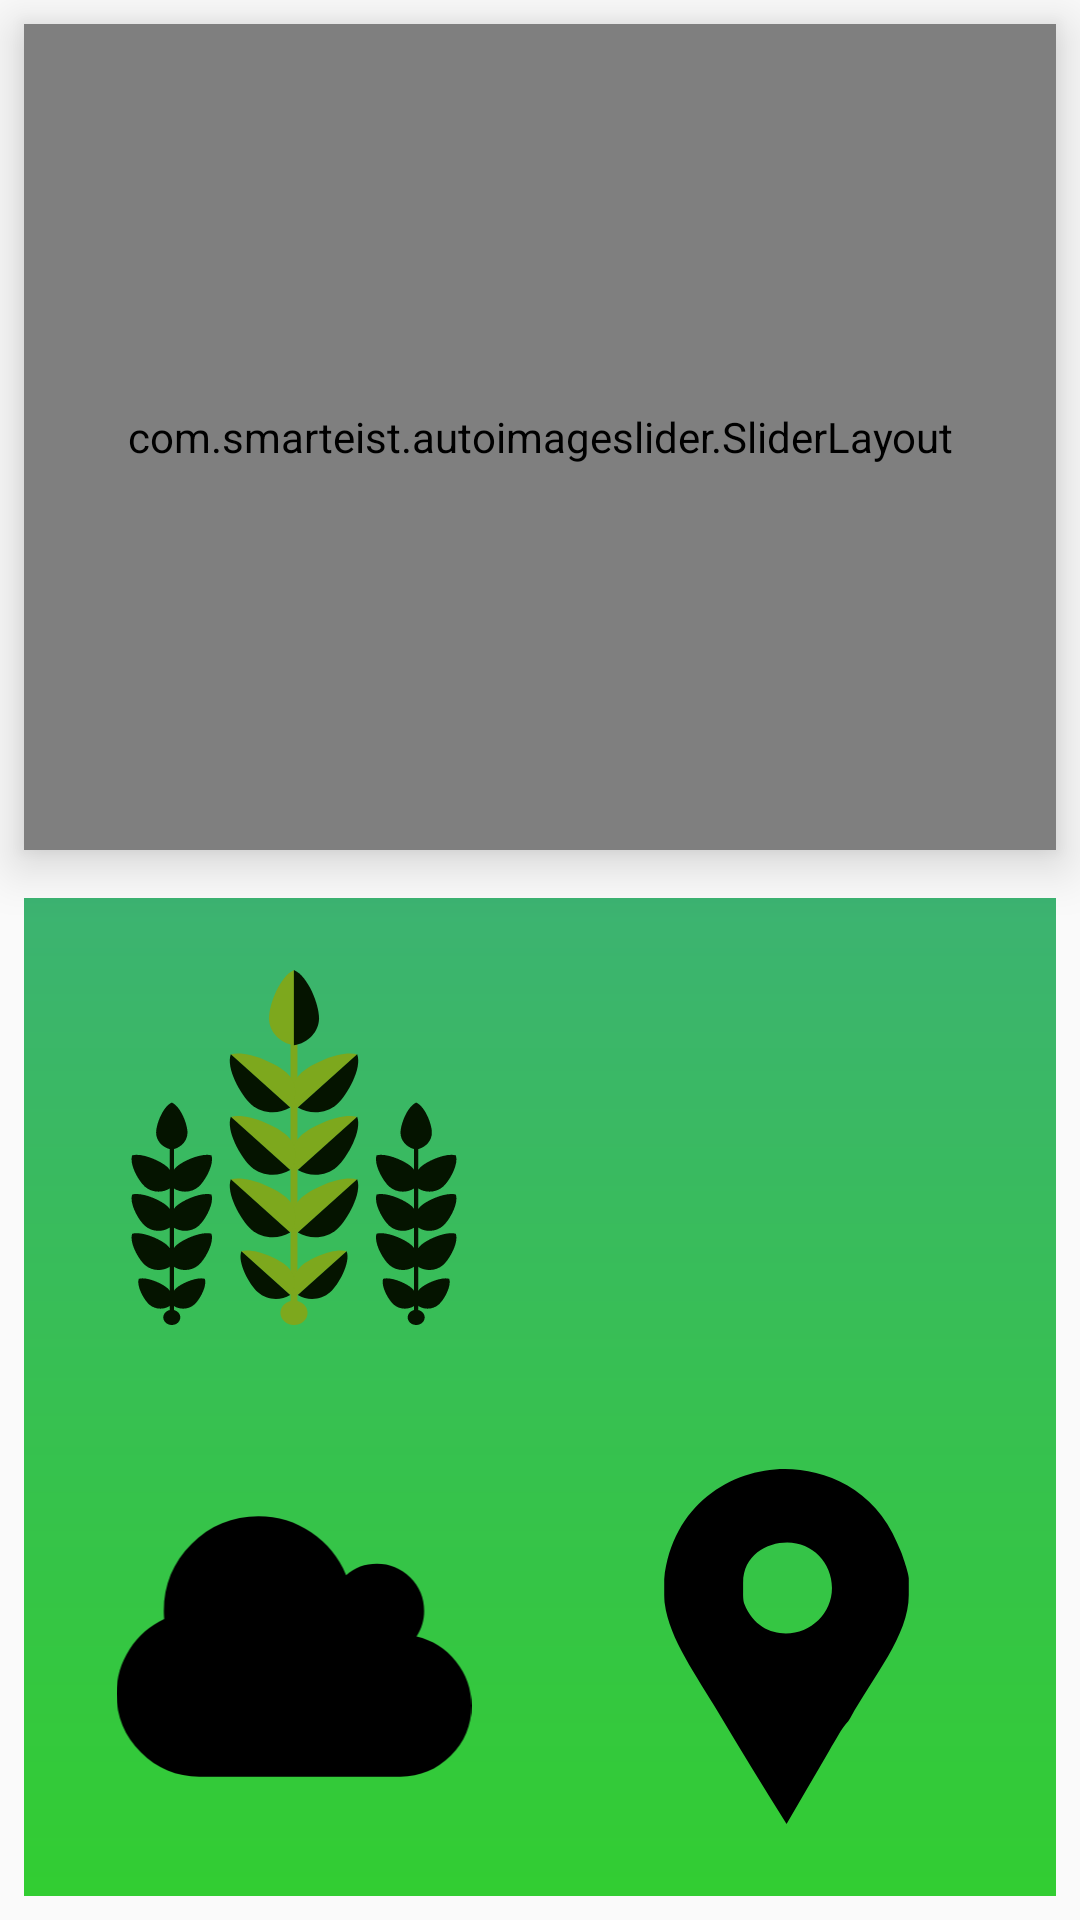

Produce the Android XML layout that renders to this screen, including the resource entries it uses.
<!-- AndroidManifest.xml: application theme AppTheme -->
<!-- res/layout/activity_home.xml -->
<?xml version="1.0" encoding="utf-8"?>
<LinearLayout
    xmlns:android="http://schemas.android.com/apk/res/android"
    android:layout_width="match_parent"
    android:layout_height="match_parent"
    android:orientation="vertical"
    android:weightSum="3">

    <com.smarteist.autoimageslider.SliderLayout
        android:layout_width="match_parent"
        android:layout_height="200dp"
        android:elevation="10dp"
        android:layout_margin="8dp"
        android:background="@color/colorPrimary"
        android:id="@+id/imageSlider"
        android:layout_weight="1"/>
    <LinearLayout
        android:layout_width="match_parent"
        android:layout_height="wrap_content"
        android:orientation="vertical"
        android:layout_weight="2"
        android:layout_margin="8dp"
        android:background="@drawable/bill_background">

        <LinearLayout
            android:layout_width="match_parent"
            android:layout_height="75dp"
            android:orientation="horizontal"
            android:layout_margin="8dp"
            android:layout_weight="1">
            <LinearLayout
                android:id="@+id/card1"
                android:layout_width="0dp"
                android:layout_height="match_parent"
                android:orientation="vertical"
                android:elevation="8dp"
                android:layout_margin="8dp"
                android:layout_weight="1">
                <ImageView
                    android:layout_width="match_parent"
                    android:layout_height="match_parent"
                    android:layout_margin="8dp"
                    android:background="@drawable/ic_crop" />
            </LinearLayout>
            <LinearLayout
                android:id="@+id/card2"
                android:layout_width="0dp"
                android:layout_height="match_parent"
                android:orientation="vertical"
                android:elevation="8dp"
                android:layout_margin="8dp"
                android:layout_weight="1">
                <ImageView
                    android:layout_width="match_parent"
                    android:layout_height="match_parent"
                    android:src="@drawable/ic_mycart"
                    android:layout_margin="8dp"/>
            </LinearLayout>
        </LinearLayout>
        <LinearLayout
            android:layout_width="match_parent"
            android:layout_height="75dp"
            android:orientation="horizontal"
            android:layout_margin="8dp"
            android:layout_weight="1">
            <LinearLayout
                android:id="@+id/card3"
                android:layout_width="0dp"
                android:layout_height="match_parent"
                android:orientation="vertical"
                android:elevation="8dp"
                android:layout_margin="8dp"
                android:layout_weight="1">
                <ImageView
                    android:layout_width="match_parent"
                    android:layout_height="match_parent"
                    android:src="@drawable/ic_weather"
                    android:layout_margin="8dp"/>
            </LinearLayout>
            <LinearLayout
                android:id="@+id/card4"
                android:layout_width="0dp"
                android:layout_height="match_parent"
                android:orientation="vertical"
                android:elevation="8dp"
                android:layout_margin="8dp"
                android:layout_weight="1">
                <ImageView
                    android:layout_width="match_parent"
                    android:layout_height="match_parent"
                    android:src="@drawable/ic_location"
                    android:layout_margin="8dp"/>
            </LinearLayout>
        </LinearLayout>
    </LinearLayout>
</LinearLayout>
<!-- resources referenced by this layout -->
<resources>
  <color name="colorPrimary">#03A9F4</color>
  <!-- drawable bill_background (drawable) -->
  <?xml version="1.0" encoding="utf-8"?>
  <shape xmlns:android="http://schemas.android.com/apk/res/android"
      android:shape="rectangle">
  
      <solid
          android:color="#FFFFFF" />
      <gradient
          android:startColor="@color/lightGreen"
          android:endColor="@color/green"
          android:angle="270">
  
      </gradient>
  </shape>
  <!-- drawable ic_crop: vector/xml drawable (drawable, 10248 chars, omitted) -->
  <!-- drawable ic_location (drawable) -->
  <vector android:height="24dp" android:viewportHeight="430.114"
      android:viewportWidth="430.114" android:width="24dp" xmlns:android="http://schemas.android.com/apk/res/android">
      <path android:fillColor="#000000" android:pathData="M356.208,107.051c-1.531,-5.738 -4.64,-11.852 -6.94,-17.205C321.746,23.704 261.611,0 213.055,0C148.054,0 76.463,43.586 66.905,133.427v18.355c0,0.766 0.264,7.647 0.639,11.089c5.358,42.816 39.143,88.32 64.375,131.136c27.146,45.873 55.314,90.999 83.221,136.106c17.208,-29.436 34.354,-59.259 51.17,-87.933c4.583,-8.415 9.903,-16.825 14.491,-24.857c3.058,-5.348 8.9,-10.696 11.569,-15.672c27.145,-49.699 70.838,-99.782 70.838,-149.104v-20.262C363.209,126.938 356.581,108.204 356.208,107.051zM214.245,199.193c-19.107,0 -40.021,-9.554 -50.344,-35.939c-1.538,-4.2 -1.414,-12.617 -1.414,-13.388v-11.852c0,-33.636 28.56,-48.932 53.406,-48.932c30.588,0 54.245,24.472 54.245,55.06C270.138,174.729 244.833,199.193 214.245,199.193z"/>
  </vector>
  <!-- drawable ic_weather (drawable) -->
  <vector android:height="24dp" android:viewportHeight="548.176"
      android:viewportWidth="548.176" android:width="24dp" xmlns:android="http://schemas.android.com/apk/res/android">
      <path android:fillColor="#000000" android:pathData="M524.183,297.065c-15.985,-19.893 -36.265,-32.691 -60.815,-38.399c7.81,-11.993 11.704,-25.126 11.704,-39.399c0,-20.177 -7.139,-37.401 -21.409,-51.678c-14.273,-14.272 -31.498,-21.411 -51.675,-21.411c-18.271,0 -34.071,5.901 -47.39,17.703c-11.225,-27.028 -29.075,-48.917 -53.529,-65.667c-24.46,-16.746 -51.728,-25.125 -81.802,-25.125c-40.349,0 -74.802,14.279 -103.353,42.83c-28.553,28.544 -42.825,62.999 -42.825,103.351c0,2.856 0.191,6.945 0.571,12.275c-22.078,10.279 -39.876,25.838 -53.389,46.686C6.759,299.067 0,322.055 0,347.18c0,35.211 12.517,65.333 37.544,90.359c25.028,25.033 55.15,37.548 90.362,37.548h310.636c30.259,0 56.096,-10.715 77.512,-32.121c21.413,-21.412 32.121,-47.249 32.121,-77.515C548.172,339.757 540.174,316.952 524.183,297.065z"/>
  </vector>
  <style name="AppTheme" parent="Theme.AppCompat.Light.DarkActionBar">
          
          <item name="colorPrimary">@color/lightGreen</item>
          <item name="colorPrimaryDark">@color/green</item>
          <item name="colorAccent">@color/colorAccent</item>
          <item name="android:windowActivityTransitions">true</item>
          <item name="colorControlHighlight">@color/green</item>
  
      </style>
  <color name="lightGreen">#3CB371</color>
  <color name="green">#32CD32</color>
  <color name="colorAccent">#FF4081</color>
</resources>
